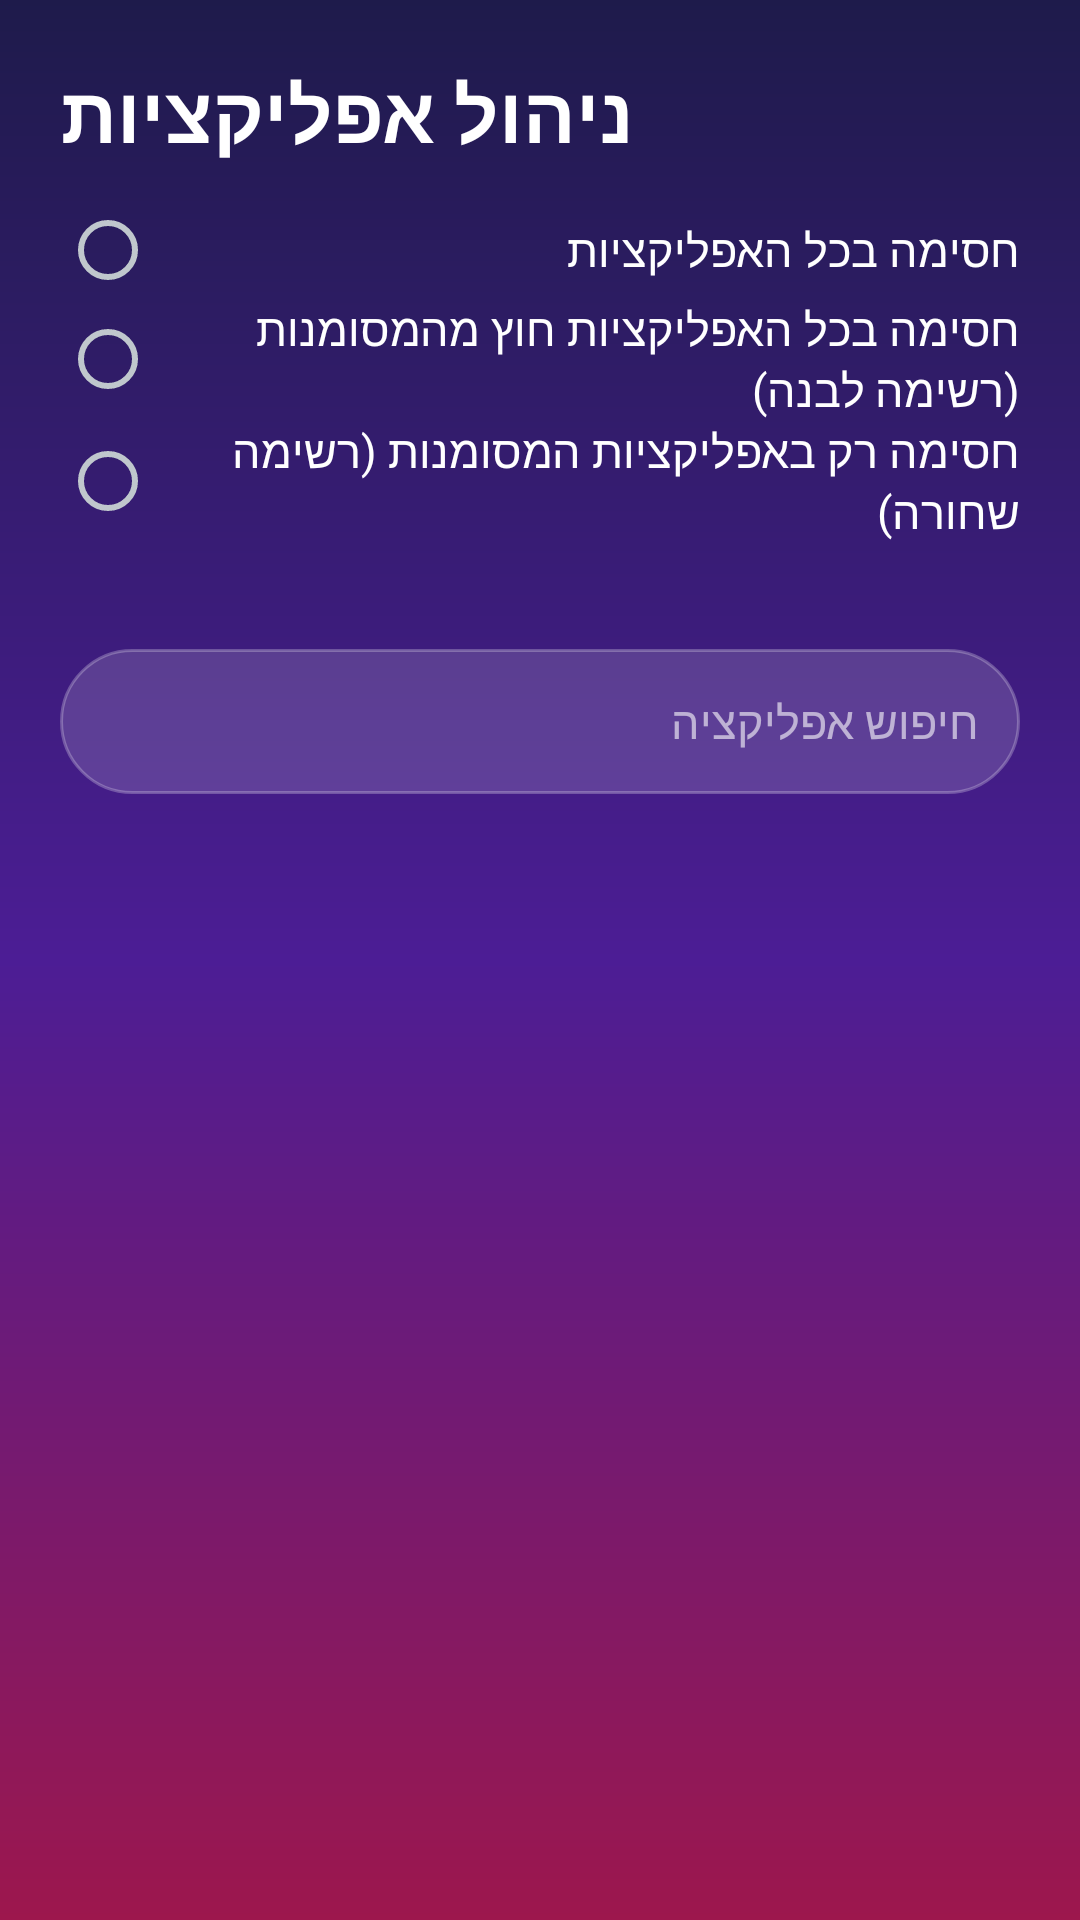

Produce the Android XML layout that renders to this screen, including the resource entries it uses.
<!-- AndroidManifest.xml: application theme AppTheme -->
<!-- res/layout/activity_apps.xml -->
<?xml version="1.0" encoding="utf-8"?>
<LinearLayout xmlns:android="http://schemas.android.com/apk/res/android"
    android:layout_width="match_parent"
    android:layout_height="match_parent"
    android:fitsSystemWindows="true"
    android:orientation="vertical"
    android:padding="20dp">

    <TextView
        android:layout_width="wrap_content"
        android:layout_height="wrap_content"
        android:text="@string/apps_title"
        android:textColor="@color/text_primary"
        android:textSize="26sp"
        android:textStyle="bold" />

    <RadioGroup
        android:id="@+id/modeGroup"
        android:layout_width="match_parent"
        android:layout_height="wrap_content"
        android:layout_marginTop="12dp">

        <RadioButton
            android:id="@+id/rbAll"
            android:layout_width="match_parent"
            android:layout_height="wrap_content"
            android:text="@string/mode_all"
            android:textColor="@color/text_primary"
            android:textSize="15sp" />

        <RadioButton
            android:id="@+id/rbExcept"
            android:layout_width="match_parent"
            android:layout_height="wrap_content"
            android:text="@string/mode_except"
            android:textColor="@color/text_primary"
            android:textSize="15sp" />

        <RadioButton
            android:id="@+id/rbOnly"
            android:layout_width="match_parent"
            android:layout_height="wrap_content"
            android:text="@string/mode_only"
            android:textColor="@color/text_primary"
            android:textSize="15sp" />
    </RadioGroup>

    <TextView
        android:id="@+id/hint"
        android:layout_width="match_parent"
        android:layout_height="wrap_content"
        android:layout_marginTop="6dp"
        android:textColor="@color/text_secondary"
        android:textSize="13sp" />

    <EditText
        android:id="@+id/search"
        android:layout_width="match_parent"
        android:layout_height="wrap_content"
        android:layout_marginTop="12dp"
        android:background="@drawable/bg_card"
        android:hint="@string/apps_search"
        android:inputType="text"
        android:maxLines="1"
        android:padding="14dp"
        android:textColor="@color/text_primary"
        android:textColorHint="#99FFFFFF"
        android:textSize="15sp" />

    <ListView
        android:id="@+id/list"
        android:layout_width="match_parent"
        android:layout_height="0dp"
        android:layout_marginTop="8dp"
        android:layout_weight="1"
        android:cacheColorHint="@android:color/transparent"
        android:divider="@android:color/transparent"
        android:dividerHeight="0dp" />
</LinearLayout>
<!-- resources referenced by this layout -->
<resources>
  <color name="text_primary">#FFFFFF</color>
  <color name="text_secondary">#CCFFFFFF</color>
  <!-- drawable bg_card (drawable) -->
  <?xml version="1.0" encoding="utf-8"?>
  <shape xmlns:android="http://schemas.android.com/apk/res/android" android:shape="rectangle">
      <solid android:color="@color/glass" />
      <stroke
          android:width="1dp"
          android:color="@color/glass_border" />
      <corners android:radius="28dp" />
  </shape>
  <string name="apps_search">חיפוש אפליקציה</string>
  <string name="apps_title">ניהול אפליקציות</string>
  <string name="mode_all">חסימה בכל האפליקציות</string>
  <string name="mode_except">חסימה בכל האפליקציות חוץ מהמסומנות (רשימה לבנה)</string>
  <string name="mode_only">חסימה רק באפליקציות המסומנות (רשימה שחורה)</string>
  <style name="AppTheme" parent="android:Theme.DeviceDefault.NoActionBar">
          <item name="android:windowBackground">@drawable/bg_gradient</item>
          <item name="android:statusBarColor">@android:color/transparent</item>
          <item name="android:navigationBarColor">@android:color/transparent</item>
          <item name="android:windowTranslucentStatus">false</item>
      </style>
  <color name="glass">#26FFFFFF</color>
  <color name="glass_border">#40FFFFFF</color>
  <!-- drawable bg_gradient (drawable) -->
  <?xml version="1.0" encoding="utf-8"?>
  <shape xmlns:android="http://schemas.android.com/apk/res/android" android:shape="rectangle">
      <gradient
          android:angle="270"
          android:centerColor="@color/bg_mid"
          android:endColor="@color/bg_bottom"
          android:startColor="@color/bg_top"
          android:type="linear" />
  </shape>
  <color name="bg_mid">#4C1D95</color>
  <color name="bg_bottom">#9D174D</color>
  <color name="bg_top">#1E1B4B</color>
</resources>
